Run: headless pygame with SDL's dummy video driver; simulated clock (each Clock.tick advances the game by its frame time, no real sleeping); random seed 0; keys injected as events and as key.get_pressed() state; mouse plan: one left click at the window centre at the start of phase 2, then a move to the lower-right quarter at the start of phase 3.
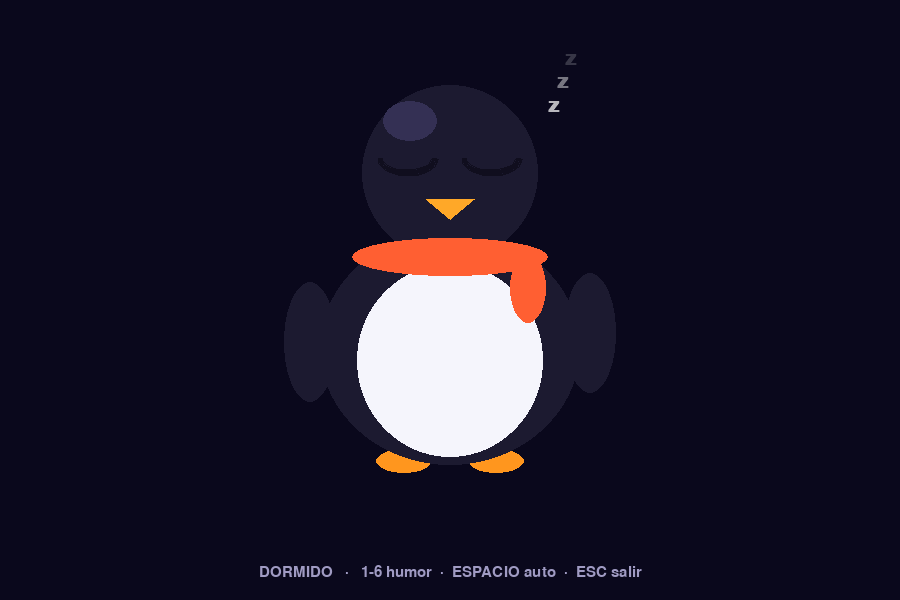
Frame 1 of 4 · flips 1–60 · no input
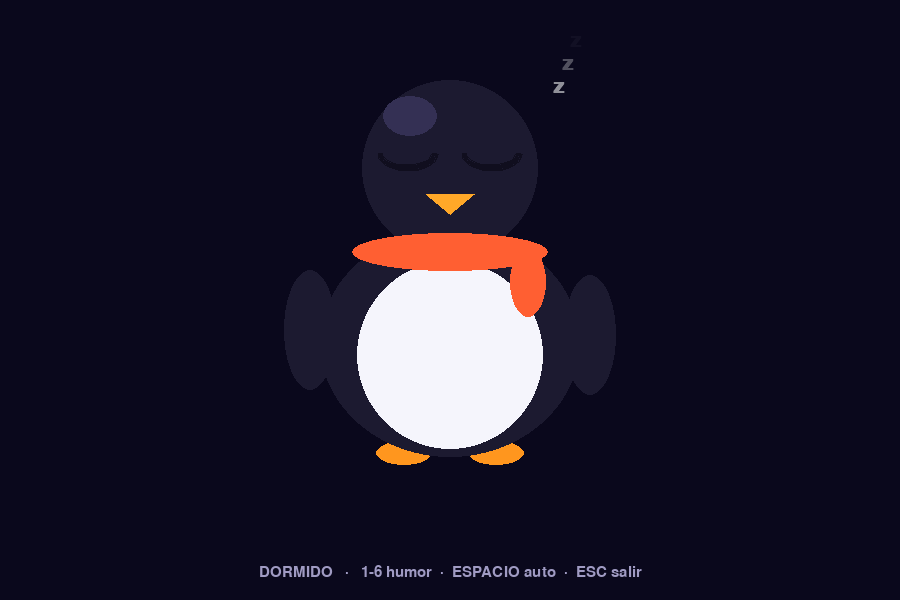
Frame 2 of 4 · flips 61–180 · clicked the window centre · tapped SPACE, RETURN · held RIGHT (→), D
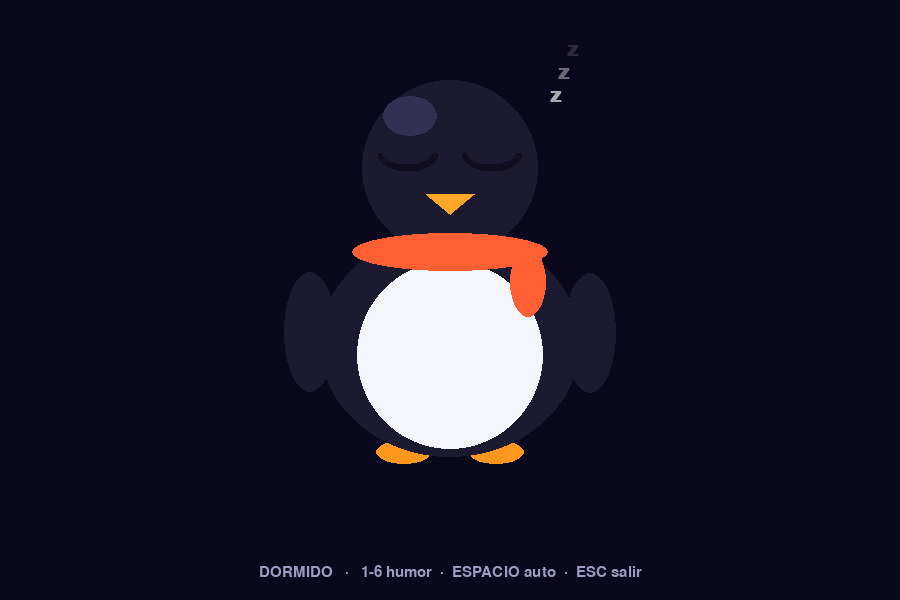
Frame 3 of 4 · flips 181–300 · moved the mouse to the lower-right quarter · held DOWN (↓), S
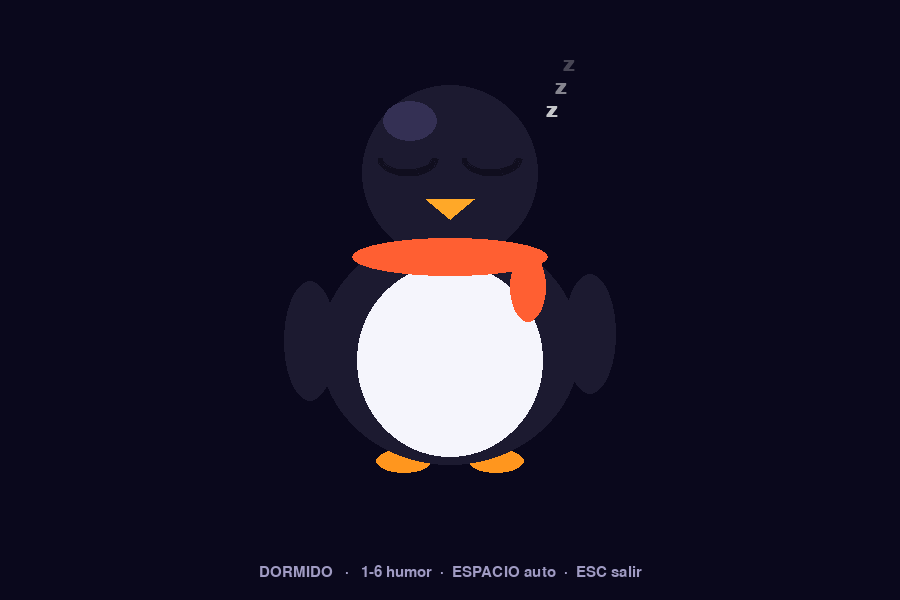
Frame 4 of 4 · flips 301–420 · held LEFT (←), A, UP (↑), W

The pygame program that drew these frames:

#!/home/pi/mi_proyecto_env/bin/python3
"""
=============================================================================
ROBOT PINGÜINO — La cara del robot
=============================================================================
Rol : Pingüi, el personaje que vive en la pantalla. Parpadea, mira a los lados,
      sigue a la persona con los ojos, cambia de humor según lo que esté
      pasando y baila.

      Es lo que convierte una pantalla con texto en algo con lo que la gente
      quiere interactuar. Un cliente no se acerca a un monitor; se acerca a algo
      que lo mira.

Dibujado con primitivas de Pygame — nada de imágenes. Motivos:
  · No hay archivos que copiar a la Raspberry ni que se puedan perder.
  · Escala sin pixelarse: el mismo código se ve bien en el HDMI de 1280x720 de
    las pruebas y en el panel SPI de 480x320 del robot.
  · Animar es mover números, no cargar veinte PNG en memoria.

Todo el dibujo sale de `escala`, así que la cara entera se agranda o achica con
un solo número.

─────────────────────────────────────────────────────────────────────────────
DETALLE DE ANIMACIÓN: NO SE USA ROTACIÓN
─────────────────────────────────────────────────────────────────────────────
Rotar en Pygame obliga a redibujar a una superficie aparte y girarla en cada
cuadro. En la Raspberry, con el panel por SPI, eso se nota. El "inclinarse" del
baile se hace desplazando las piezas y estirándolas un poco (squash & stretch),
que es lo que hacen los dibujos animados y sale mucho más barato.

Uso:
    ping = Pinguino()
    ping.set_animo(Pinguino.FELIZ)
    ping.mirar(0.8)                # 0=izquierda, 0.5=centro, 1=derecha
    ...
    ping.actualizar(dt)
    ping.dibujar(pantalla, cx=640, cy=360, escala=1.0)
=============================================================================
"""

import math
import random

import pygame


class Pinguino:
    """Pingüi. Una cara, seis humores y muchas ganas de bailar."""

    # ── Humores ──────────────────────────────────────────────────────────────
    DORMIDO     = "dormido"      # en reposo, esperando que aparezca alguien
    ATENTO      = "atento"       # vio a alguien y lo está mirando
    FELIZ       = "feliz"        # saludo / bienvenida
    SORPRENDIDO = "sorprendido"  # reacción al detectar a alguien
    HABLANDO    = "hablando"     # explicando algo en pantalla
    BAILANDO    = "bailando"     # la rutina de baile
    ESTRELLADO  = "estrellado"   # ojos de estrella al detectar a alguien

    # ── Colores ──────────────────────────────────────────────────────────────
    CUERPO   = (28, 26, 48)
    CUERPO_L = (52, 48, 84)      # brillo del cuerpo
    PANZA    = (245, 245, 252)
    OJO      = (255, 255, 255)
    PUPILA   = (16, 14, 30)
    PICO     = (255, 168, 40)
    PICO_OSC = (214, 128, 20)
    PATA     = (255, 150, 30)
    RUBOR    = (255, 130, 140)
    BUFANDA  = (255, 95, 50)
    ESTRELLA = (255, 216, 77)    # ojos de estrella

    def __init__(self):
        self.animo = self.DORMIDO
        self._t = 0.0                  # reloj propio, en segundos

        # Mirada: 0.0 = todo a la izquierda, 0.5 = centro, 1.0 = derecha
        self._mira_x = 0.5
        self._mira_y = 0.5
        self._mira_x_suave = 0.5       # se persigue con suavizado
        self._mira_y_suave = 0.5

        # Parpadeo
        self._parpadeo = 0.0           # 0 = ojo abierto, 1 = ojo cerrado
        self._prox_parpadeo = self._sortear_parpadeo()

        # Baile
        self._baile_t = 0.0

    # ── API ──────────────────────────────────────────────────────────────────

    def set_animo(self, animo: str):
        if animo != self.animo:
            self.animo = animo
            if animo == self.BAILANDO:
                self._baile_t = 0.0

    def mirar(self, x: float, y: float = 0.5):
        """
        Hacia dónde mira. Coordenadas normalizadas del encuadre de la cámara,
        que es lo que devuelve la PC para la persona detectada.
        """
        self._mira_x = max(0.0, min(1.0, float(x)))
        self._mira_y = max(0.0, min(1.0, float(y)))

    def mirar_al_frente(self):
        self._mira_x = 0.5
        self._mira_y = 0.5

    def actualizar(self, dt: float):
        """Avanza las animaciones. `dt` en segundos."""
        self._t += dt

        # Suavizado de la mirada: los ojos no saltan de golpe al nuevo punto,
        # lo persiguen. Sin esto, cada temblor del detector es un tic nervioso.
        k = min(1.0, dt * 9.0)
        self._mira_x_suave += (self._mira_x - self._mira_x_suave) * k
        self._mira_y_suave += (self._mira_y - self._mira_y_suave) * k

        # Parpadeo
        if self.animo == self.DORMIDO:
            self._parpadeo = 1.0
        else:
            self._prox_parpadeo -= dt
            if self._prox_parpadeo <= 0:
                # Un parpadeo dura ~0.16 s: 0.08 de cierre y 0.08 de apertura.
                fase = -self._prox_parpadeo
                if fase < 0.08:
                    self._parpadeo = fase / 0.08
                elif fase < 0.16:
                    self._parpadeo = 1.0 - (fase - 0.08) / 0.08
                else:
                    self._parpadeo = 0.0
                    self._prox_parpadeo = self._sortear_parpadeo()
            else:
                self._parpadeo = 0.0

        if self.animo == self.BAILANDO:
            self._baile_t += dt

    # ── Dibujo ───────────────────────────────────────────────────────────────

    def dibujar(self, sup: pygame.Surface, cx: int, cy: int, escala: float = 1.0):
        """
        Dibuja a Pingüi centrado en (cx, cy). `escala` 1.0 ≈ 400 px de alto.

        El orden de dibujo importa (lo de atrás primero):
            patas → aletas → cuerpo → panza → cabeza → bufanda → cara
        Las aletas van ANTES del cuerpo para que queden pegadas a los costados,
        y la bufanda DESPUÉS de la cabeza para que tape la unión cabeza-cuerpo
        pero por debajo del pico.
        """
        s = escala
        E = lambda v: int(v * s)          # noqa: E731 — atajo de escala

        # ── Movimiento global ────────────────────────────────────────────
        if self.animo == self.BAILANDO:
            # Rebote rápido + balanceo lateral: el "baile de Club Penguin".
            bob    = math.sin(self._baile_t * 9.0) * 14
            lean   = math.sin(self._baile_t * 4.5) * 26
            squash = 1.0 + math.sin(self._baile_t * 9.0) * 0.07
        elif self.animo == self.DORMIDO:
            # Respiración lenta.
            bob    = math.sin(self._t * 1.2) * 4
            lean   = 0.0
            squash = 1.0 + math.sin(self._t * 1.2) * 0.02
        elif self.animo == self.ESTRELLADO:
            # Saltitos de emoción al ver a alguien.
            bob    = -abs(math.sin(self._t * 6.0)) * 12
            lean   = 0.0
            squash = 1.0 + math.sin(self._t * 6.0) * 0.05
        else:
            bob    = math.sin(self._t * 2.2) * 6
            lean   = 0.0
            squash = 1.0

        cx = int(cx + lean * s)
        cy = int(cy + bob * s)

        # ── Anatomía ─────────────────────────────────────────────────────
        # La cabeza se balancea un poco más que el cuerpo: da sensación de peso.
        cabeza_cx = int(cx + lean * s * 0.35)
        cabeza_cy = cy - E(100)
        cabeza_r  = E(88)

        cuerpo_cy = cy + E(75)
        cuerpo_w  = E(260)
        cuerpo_h  = int(E(230) * squash)
        cuerpo_abajo = cuerpo_cy + cuerpo_h // 2

        # ── Patas (lo más atrás) ─────────────────────────────────────────
        sep_pata = E(46)
        if self.animo == self.BAILANDO:
            paso = math.sin(self._baile_t * 9.0) * E(12)   # zapateo alternado
        else:
            paso = 0
        for lado, dy in ((-1, paso), (1, -paso)):
            pata = pygame.Rect(0, 0, E(56), E(24))
            pata.center = (cx + lado * sep_pata, int(cuerpo_abajo - E(4) + dy))
            pygame.draw.ellipse(sup, self.PATA, pata)

        # ── Aletas ───────────────────────────────────────────────────────
        # Van a los costados y SOBRESALEN del cuerpo: si quedan por dentro, el
        # cuerpo las tapa y el pingüino parece un huevo sin brazos.
        if self.animo == self.BAILANDO:
            aleta = math.sin(self._baile_t * 9.0 + math.pi / 2) * E(34)
        elif self.animo in (self.FELIZ, self.ESTRELLADO):
            aleta = math.sin(self._t * 7.0) * E(16)
        else:
            aleta = math.sin(self._t * 2.0) * E(5)
        for lado, dy in ((-1, aleta), (1, -aleta)):
            ala = pygame.Rect(0, 0, E(52), E(120))
            ala.center = (cx + lado * E(140), int(cuerpo_cy - E(10) + dy))
            pygame.draw.ellipse(sup, self.CUERPO, ala)

        # ── Cuerpo ───────────────────────────────────────────────────────
        cuerpo = pygame.Rect(0, 0, cuerpo_w, cuerpo_h)
        cuerpo.center = (cx, cuerpo_cy)
        pygame.draw.ellipse(sup, self.CUERPO, cuerpo)

        # ── Panza ────────────────────────────────────────────────────────
        # Más chica que el cuerpo, para que quede un borde oscuro alrededor.
        panza = pygame.Rect(0, 0, E(186), int(E(190) * squash))
        panza.center = (cx, cuerpo_cy + E(12))
        pygame.draw.ellipse(sup, self.PANZA, panza)

        # ── Cabeza ───────────────────────────────────────────────────────
        pygame.draw.circle(sup, self.CUERPO, (cabeza_cx, cabeza_cy), cabeza_r)
        # Brillo suave arriba a la izquierda: da volumen. Chico y DENTRO de la
        # cabeza — si es grande se lee como una mancha, no como un reflejo.
        brillo = pygame.Rect(0, 0, E(54), E(40))
        brillo.center = (cabeza_cx - E(40), cabeza_cy - E(52))
        pygame.draw.ellipse(sup, self.CUERPO_L, brillo)

        # ── Bufanda ──────────────────────────────────────────────────────
        # A la altura del cuello: tapa la unión cabeza-cuerpo. Va por debajo de
        # la cara, así que se dibuja antes que ojos y pico.
        bufanda = pygame.Rect(0, 0, E(196), E(38))
        bufanda.center = (cx, cy - E(16))
        pygame.draw.ellipse(sup, self.BUFANDA, bufanda)
        punta = pygame.Rect(0, 0, E(36), E(70))
        punta.center = (cx + E(78), cy + E(14) + int(aleta * 0.25))
        pygame.draw.ellipse(sup, self.BUFANDA, punta)

        # ── Ojos ─────────────────────────────────────────────────────────
        sep_ojo = E(42)
        y_ojo   = cabeza_cy - E(14)
        r_ojo_x, r_ojo_y = E(30), E(34)
        cx_cara = cabeza_cx

        # Desplazamiento de las pupilas según hacia dónde mira.
        # (mira_x 0..1) → (-1..1), y se limita para que no se salgan del ojo.
        dx = (self._mira_x_suave - 0.5) * 2.0
        dy = (self._mira_y_suave - 0.5) * 2.0
        px = dx * E(11)
        py = dy * E(8)

        for lado in (-1, 1):
            ox = cx_cara + lado * sep_ojo

            if self.animo == self.ESTRELLADO:
                # Ojos de estrella: laten para que "brillen". Siguen la mirada.
                pulso = 1.0 + math.sin(self._t * 6.0) * 0.12
                r_ext = E(32) * pulso
                pts = self._puntos_estrella(int(ox + px), int(y_ojo + py),
                                            r_ext, r_ext * 0.45)
                pygame.draw.polygon(sup, self.ESTRELLA, pts)
                continue

            if self.animo == self.DORMIDO:
                # Ojos cerrados: dos arcos. Más simpático que dos rayas.
                pygame.draw.arc(sup, self.PUPILA,
                                (ox - r_ojo_x, y_ojo - r_ojo_y // 2,
                                 r_ojo_x * 2, r_ojo_y),
                                math.pi, 2 * math.pi, max(2, E(5)))
                continue

            # Blanco del ojo, achatado por el parpadeo
            alto_ojo = max(2, int(r_ojo_y * 2 * (1.0 - self._parpadeo)))
            ojo = pygame.Rect(0, 0, r_ojo_x * 2, alto_ojo)
            ojo.center = (ox, y_ojo)
            pygame.draw.ellipse(sup, self.OJO, ojo)

            if self._parpadeo < 0.6:
                r_pup = E(15) if self.animo != self.SORPRENDIDO else E(19)
                pygame.draw.circle(sup, self.PUPILA,
                                   (int(ox + px), int(y_ojo + py)), r_pup)
                # Reflejo: el detalle que hace que el ojo parezca vivo.
                pygame.draw.circle(sup, self.OJO,
                                   (int(ox + px + r_pup * 0.35),
                                    int(y_ojo + py - r_pup * 0.35)),
                                   max(2, E(5)))

        # ── Rubor (cuando está contento) ─────────────────────────────────
        if self.animo in (self.FELIZ, self.BAILANDO, self.ESTRELLADO):
            for lado in (-1, 1):
                rub = pygame.Rect(0, 0, E(32), E(17))
                rub.center = (cx_cara + lado * E(72), y_ojo + E(36))
                # Superficie aparte para poder darle transparencia.
                capa = pygame.Surface(rub.size, pygame.SRCALPHA)
                pygame.draw.ellipse(capa, (*self.RUBOR, 130), capa.get_rect())
                sup.blit(capa, rub)

        # ── Pico ─────────────────────────────────────────────────────────
        # Va sobre la cabeza, bien por encima de la bufanda. Si se solapan, el
        # naranja del pico y el de la bufanda se funden en un borrón y el
        # pingüino parece tener una boca gigante.
        y_pico = y_ojo + E(40)
        if self.animo == self.HABLANDO:
            abertura = (math.sin(self._t * 11.0) * 0.5 + 0.5) * E(14)
        elif self.animo == self.BAILANDO:
            abertura = E(12)
        else:
            abertura = 0

        pico_sup = [
            (cx_cara - E(24), y_pico),
            (cx_cara + E(24), y_pico),
            (cx_cara, y_pico + E(20)),
        ]
        pygame.draw.polygon(sup, self.PICO, pico_sup)
        if abertura > 0:
            pico_inf = [
                (cx_cara - E(18), int(y_pico + abertura)),
                (cx_cara + E(18), int(y_pico + abertura)),
                (cx_cara, int(y_pico + abertura + E(15))),
            ]
            pygame.draw.polygon(sup, self.PICO_OSC, pico_inf)

        # ── Zzz cuando duerme ────────────────────────────────────────────
        if self.animo == self.DORMIDO:
            self._dibujar_zzz(sup, cabeza_cx + E(96), cabeza_cy - E(70), s)

    # ── Interno ──────────────────────────────────────────────────────────────

    def _dibujar_zzz(self, sup, x, y, s):
        """Tres 'z' que suben y se desvanecen."""
        fuente = self._fuente_zzz(int(30 * s))
        if fuente is None:
            return
        for i in range(3):
            fase = (self._t * 0.45 + i * 0.33) % 1.0
            alpha = int(200 * (1.0 - fase))
            if alpha <= 0:
                continue
            img = fuente.render("z", True, (255, 255, 255))
            img.set_alpha(alpha)
            sup.blit(img, (int(x + fase * 26 * s),
                           int(y - fase * 70 * s)))

    _fuente_cache: dict = {}

    @classmethod
    def _fuente_zzz(cls, tam):
        if tam not in cls._fuente_cache:
            try:
                cls._fuente_cache[tam] = pygame.font.SysFont("dejavusans", tam,
                                                             bold=True)
            except Exception:
                cls._fuente_cache[tam] = None
        return cls._fuente_cache[tam]

    @staticmethod
    def _puntos_estrella(cx, cy, r_ext, r_int, puntas=5):
        """Vértices de una estrella de N puntas centrada en (cx, cy), punta arriba."""
        pts = []
        for i in range(puntas * 2):
            r = r_ext if i % 2 == 0 else r_int
            ang = math.pi / puntas * i - math.pi / 2
            pts.append((cx + r * math.cos(ang), cy + r * math.sin(ang)))
        return pts

    @staticmethod
    def _sortear_parpadeo() -> float:
        """Cada cuánto parpadea. Al azar, porque un parpadeo con metrónomo se
        ve mecánico y arruina el efecto."""
        return random.uniform(2.2, 5.5)


# ─────────────────────────────────────────────────────────────────────────────
# DEMO:  python3 pinguino.py
# Recorre los seis humores. Teclas 1-6 para saltar; el ratón mueve la mirada.
# ─────────────────────────────────────────────────────────────────────────────

if __name__ == "__main__":
    pygame.init()
    ANCHO, ALTO = 900, 600
    pantalla = pygame.display.set_mode((ANCHO, ALTO))
    pygame.display.set_caption("Pingüi — demo de humores")
    fuente = pygame.font.SysFont("dejavusans", 22)
    reloj = pygame.time.Clock()

    ping = Pinguino()
    humores = [Pinguino.DORMIDO, Pinguino.ATENTO, Pinguino.SORPRENDIDO,
               Pinguino.FELIZ, Pinguino.HABLANDO, Pinguino.BAILANDO,
               Pinguino.ESTRELLADO]
    idx = 0
    ping.set_animo(humores[idx])
    auto = True
    t_cambio = 0.0

    corriendo = True
    while corriendo:
        dt = reloj.tick(60) / 1000.0
        t_cambio += dt

        for ev in pygame.event.get():
            if ev.type == pygame.QUIT:
                corriendo = False
            elif ev.type == pygame.KEYDOWN:
                if ev.key == pygame.K_ESCAPE:
                    corriendo = False
                elif pygame.K_1 <= ev.key <= pygame.K_7:
                    idx = ev.key - pygame.K_1
                    ping.set_animo(humores[idx])
                    auto = False
                elif ev.key == pygame.K_SPACE:
                    auto = not auto

        if auto and t_cambio > 3.5:
            t_cambio = 0.0
            idx = (idx + 1) % len(humores)
            ping.set_animo(humores[idx])

        # La mirada sigue al ratón
        mx, my = pygame.mouse.get_pos()
        ping.mirar(mx / ANCHO, my / ALTO)
        ping.actualizar(dt)

        pantalla.fill((10, 8, 28))
        ping.dibujar(pantalla, ANCHO // 2, ALTO // 2 - 30, escala=1.0)

        ayuda = fuente.render(
            f"{ping.animo.upper()}   ·   1-6 humor  ·  ESPACIO auto  ·  ESC salir",
            True, (160, 155, 195))
        pantalla.blit(ayuda, ayuda.get_rect(center=(ANCHO // 2, ALTO - 28)))
        pygame.display.flip()

    pygame.quit()
